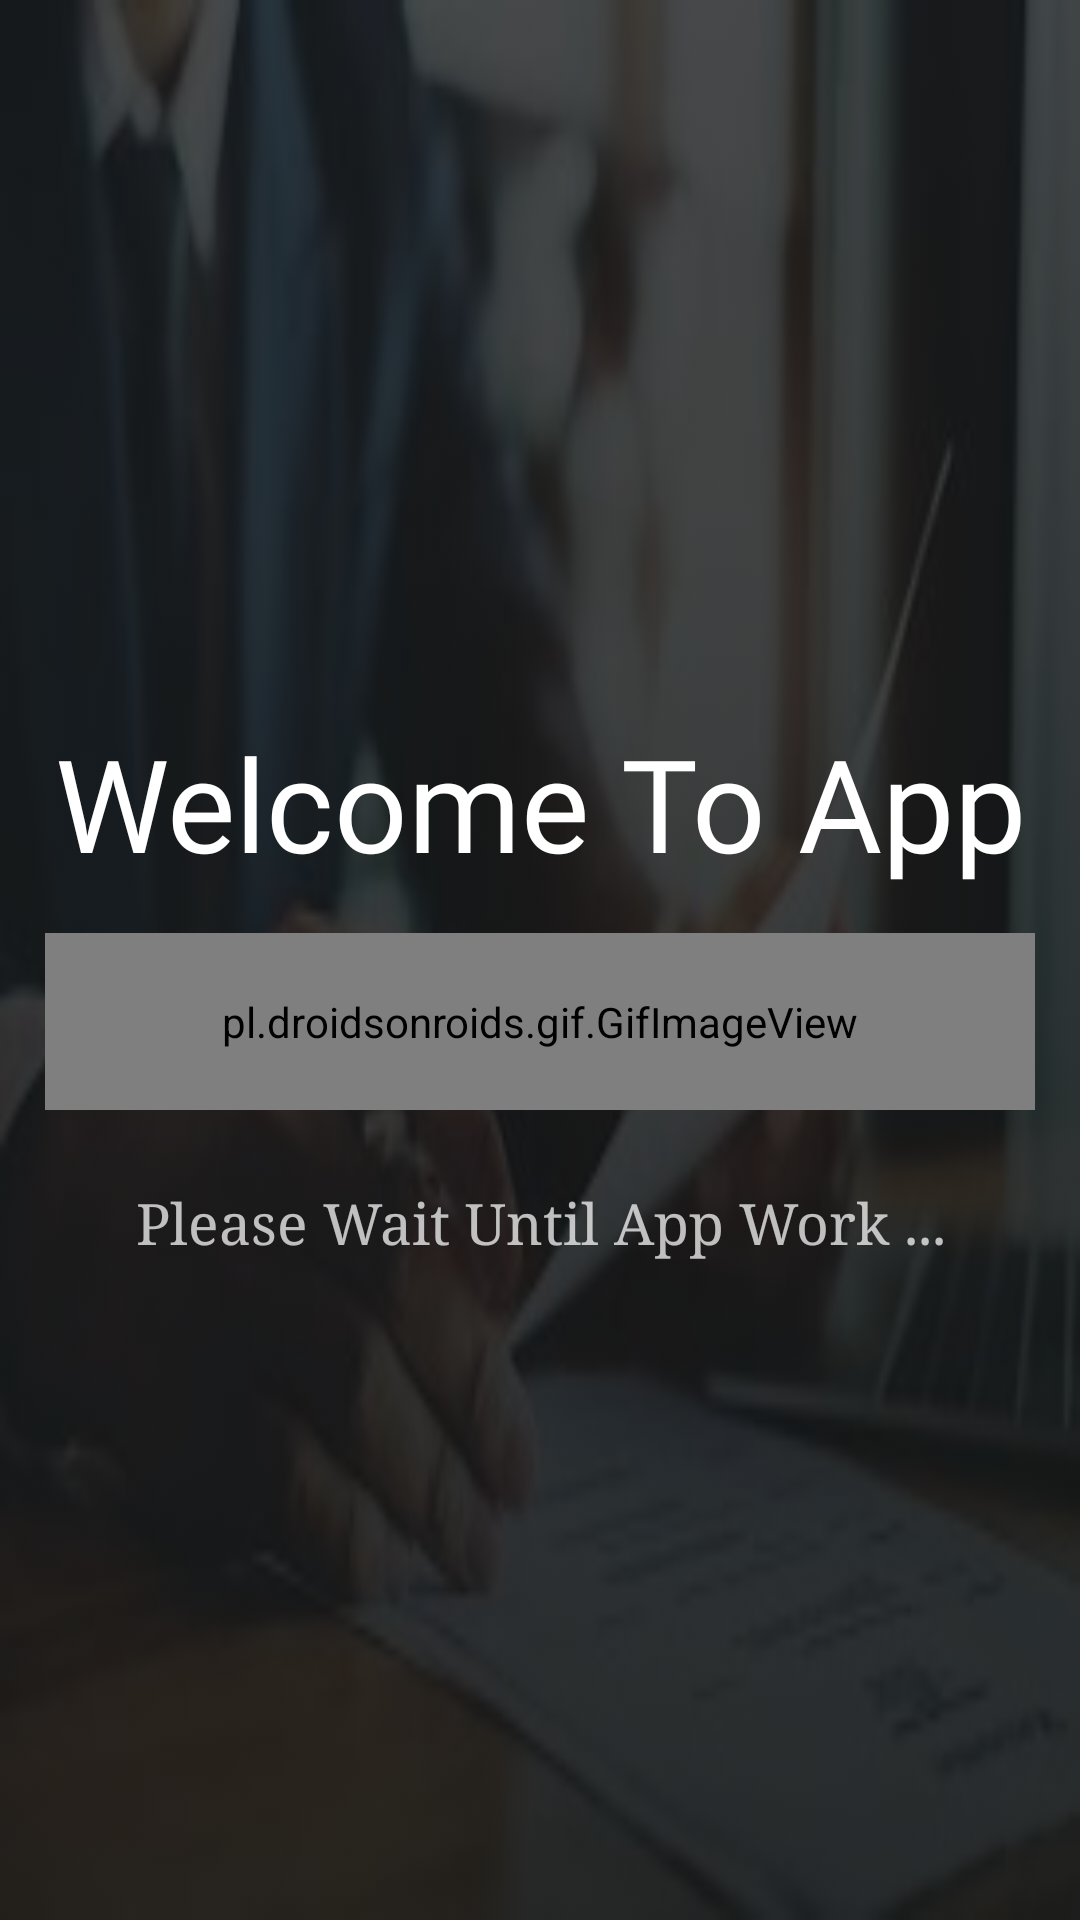

Reconstruct the res/layout file that produces this screen, plus the resources it refers to.
<!-- AndroidManifest.xml: application theme Theme.EmployeeTime -->
<!-- res/layout/sing_in_activity.xml -->
<?xml version="1.0" encoding="utf-8"?>
<LinearLayout xmlns:android="http://schemas.android.com/apk/res/android"
    xmlns:app="http://schemas.android.com/apk/res-auto"
    xmlns:tools="http://schemas.android.com/tools"
    android:layout_width="match_parent"
    android:layout_height="match_parent"
    android:orientation="vertical"
    android:background="@drawable/bac_3"
    tools:context=".MainActivity">

    <LinearLayout
        android:layout_width="match_parent"
        android:layout_height="match_parent"
        android:orientation="vertical"
        android:background="@drawable/bac_">
        <TextView
            android:id="@+id/setting"
            android:layout_width="wrap_content"
            android:layout_height="wrap_content"
            android:layout_weight="0"
            android:background="@drawable/ic_baseline_settings_24"
            android:gravity="center"
            android:layout_gravity="end"
            android:layout_margin="5dp"
            android:textColor="@color/gray"
            android:elevation="20dp"
            android:backgroundTint="@color/white"
            />
        <LinearLayout
            android:layout_width="match_parent"
            android:layout_height="match_parent"
            android:layout_weight="1"
            android:padding="10dp"
            android:orientation="vertical"
            android:gravity="center">

            <TextView
                android:id="@+id/textView"
                android:layout_width="match_parent"
                android:layout_height="wrap_content"
                android:fontFamily="@font/aclonica"
                android:gravity="center"
                android:layout_marginVertical="10dp"
                android:text="@string/welcome_to_app"
                android:textColor="@color/white"
                android:textSize="43sp" />
            <pl.droidsonroids.gif.GifImageView
                android:layout_width="match_parent"
                android:layout_height="wrap_content"
                android:layout_margin="5dp"
                android:layout_weight="0"
                android:background="@drawable/edit_bac_b"
                android:padding="20dp"
                android:layout_marginVertical="10dp"

                android:src="@drawable/clock3"
                app:civ_border_width="3dp" />


            <TextView
                android:layout_width="match_parent"
                android:layout_height="wrap_content"
                android:layout_marginTop="10dp"
                android:fontFamily="serif"
                android:gravity="center"
                android:padding="10dp"
                android:layout_marginVertical="10dp"
                android:text="@string/please_wait_until_app_work"
                android:textColor="@color/gray"
                android:textSize="19sp" />


        </LinearLayout>

        <LinearLayout
            android:layout_width="match_parent"
            android:layout_height="match_parent"
            android:layout_weight="1"
            android:gravity="center"
            android:padding="20dp"
            android:visibility="gone"
            android:orientation="vertical">

            <EditText
                android:id="@+id/editTextTextPersonName"
                android:layout_width="match_parent"
                android:layout_height="wrap_content"
                android:ems="10"
                android:padding="10dp"
                android:textSize="18sp"
                android:layout_margin="5dp"
                android:textColor="@color/white"
                android:hint="User Name"
                android:inputType="textPersonName"
                android:drawableStart="@drawable/ic_baseline_person_24"
                android:textColorHint="@color/gray"
                android:drawablePadding="10dp"
                android:background="@drawable/edit_bac_y"
                />

            <EditText
                android:id="@+id/editTextTextPassword"
                android:layout_width="match_parent"
                android:layout_height="wrap_content"
                android:ems="10"
                android:padding="10dp"
                android:textSize="18sp"
                android:layout_margin="5dp"
                android:textColor="@color/gray"
                android:background="@drawable/edit_bac_y"
                android:hint="Password"
                android:drawableStart="@drawable/ic_baseline_person_24"
                android:textColorHint="@color/gray"
                android:drawablePadding="10dp"
                android:inputType="textPassword" />

            <TextView
                android:id="@+id/LogInButton"
                android:layout_width="match_parent"
                android:layout_height="wrap_content"
                android:layout_margin="5dp"
                android:elevation="50dp"
                android:background="@drawable/edit_bac_sty"
                android:textColor="@color/white"
                android:gravity="center"
                android:textSize="18sp"
                android:padding="10dp"
                android:text="Sing In " />
            <TextView
                android:id="@+id/SingUpButton"
                android:layout_width="match_parent"
                android:layout_height="wrap_content"
                android:layout_margin="5dp"
                android:elevation="15dp"
                android:background="@drawable/edit_bac_all"
                android:textColor="@color/blue"
                android:gravity="center"
                android:textSize="18sp"
                android:padding="10dp"
                android:text="Sing Up" />

            <TextView
                android:layout_width="wrap_content"
                android:layout_height="wrap_content"
                android:fontFamily="@font/aclonica"
                android:gravity="center"
                android:layout_marginTop="15dp"
                android:drawablePadding="5dp"
                android:text="forget Password !!"
                android:drawableStart="@drawable/ic_sharp_not_listed_location_24"
                android:textColor="@color/white"
                android:textSize="15sp" />

        </LinearLayout>
    </LinearLayout>
</LinearLayout>
<!-- resources referenced by this layout -->
<resources>
  <color name="blue">#007aff</color>
  <color name="gray">#B9FFFFFF</color>
  <color name="white">#FFFFFFFF</color>
  <!-- drawable edit_bac_all (drawable) -->
  <?xml version="1.0" encoding="utf-8"?>
  <selector xmlns:android="http://schemas.android.com/apk/res/android">
      <item>
          <shape>
              <gradient
                  android:endColor="@color/white"
                  android:startColor="@color/white"
                  android:angle="90" />
              <stroke
                  android:width="1dp"
                  android:color="@color/grays" />
              <corners
                  android:radius="20dp" />
              <padding
                  android:left="5dp"
                  android:top="5dp"
                  android:right="5dp"
                  android:bottom="5dp" />
          </shape>
      </item>
  </selector>
  <!-- drawable edit_bac_b (drawable) -->
  <?xml version="1.0" encoding="utf-8"?>
  <selector xmlns:android="http://schemas.android.com/apk/res/android">
      <item>
          <shape>
              
                  
                  
                  
              <stroke
                  android:width="1dp"
                  android:color="@color/grays" />
              <corners
                  android:radius="30dp" />
              <padding
                  android:left="5dp"
                  android:top="5dp"
                  android:right="5dp"
                  android:bottom="5dp" />
          </shape>
      </item>
  </selector>
  <!-- drawable edit_bac_sty (drawable) -->
  <?xml version="1.0" encoding="utf-8"?>
  <selector xmlns:android="http://schemas.android.com/apk/res/android">
      <item>
          <shape>
              <gradient
                  android:endColor="@color/blue"
                  android:startColor="@color/blue"
                  android:angle="90" />
              <stroke
                  android:width="0dp"
                  android:color="#DFFAFAF7" />
              <corners
                  android:radius="20dp" />
              <padding
                  android:left="5dp"
                  android:top="5dp"
                  android:right="5dp"
                  android:bottom="5dp" />
          </shape>
      </item>
  </selector>
  <!-- drawable edit_bac_y (drawable) -->
  <?xml version="1.0" encoding="utf-8"?>
  <selector xmlns:android="http://schemas.android.com/apk/res/android">
      <item>
          <shape>
              
                  
                  
                  
              <stroke
                  android:width="1dp"
                  android:color="#DFFAFAF7" />
              <corners
                  android:radius="50dp" />
              <padding
                  android:left="5dp"
                  android:top="5dp"
                  android:right="5dp"
                  android:bottom="5dp" />
          </shape>
      </item>
  </selector>
  <string name="please_wait_until_app_work">Please Wait Until App Work ...</string>
  <string name="welcome_to_app">Welcome To App</string>
  <style name="Theme.EmployeeTime" parent="Theme.AppCompat.Light.NoActionBar">
          
          <item name="colorPrimary">@color/blue</item>
          <item name="colorPrimaryVariant">@color/black</item>
          <item name="colorOnPrimary">@color/white</item>
          
          <item name="colorSecondary">@color/blue</item>
          <item name="colorSecondaryVariant">@color/blue</item>
          <item name="colorOnSecondary">@color/black</item>
          
          <item name="android:statusBarColor" tools:targetApi="l">?attr/colorPrimaryVariant</item>
          
      </style>
  <color name="grays">#B9686464</color>
  <color name="black">#FF000000</color>
</resources>
